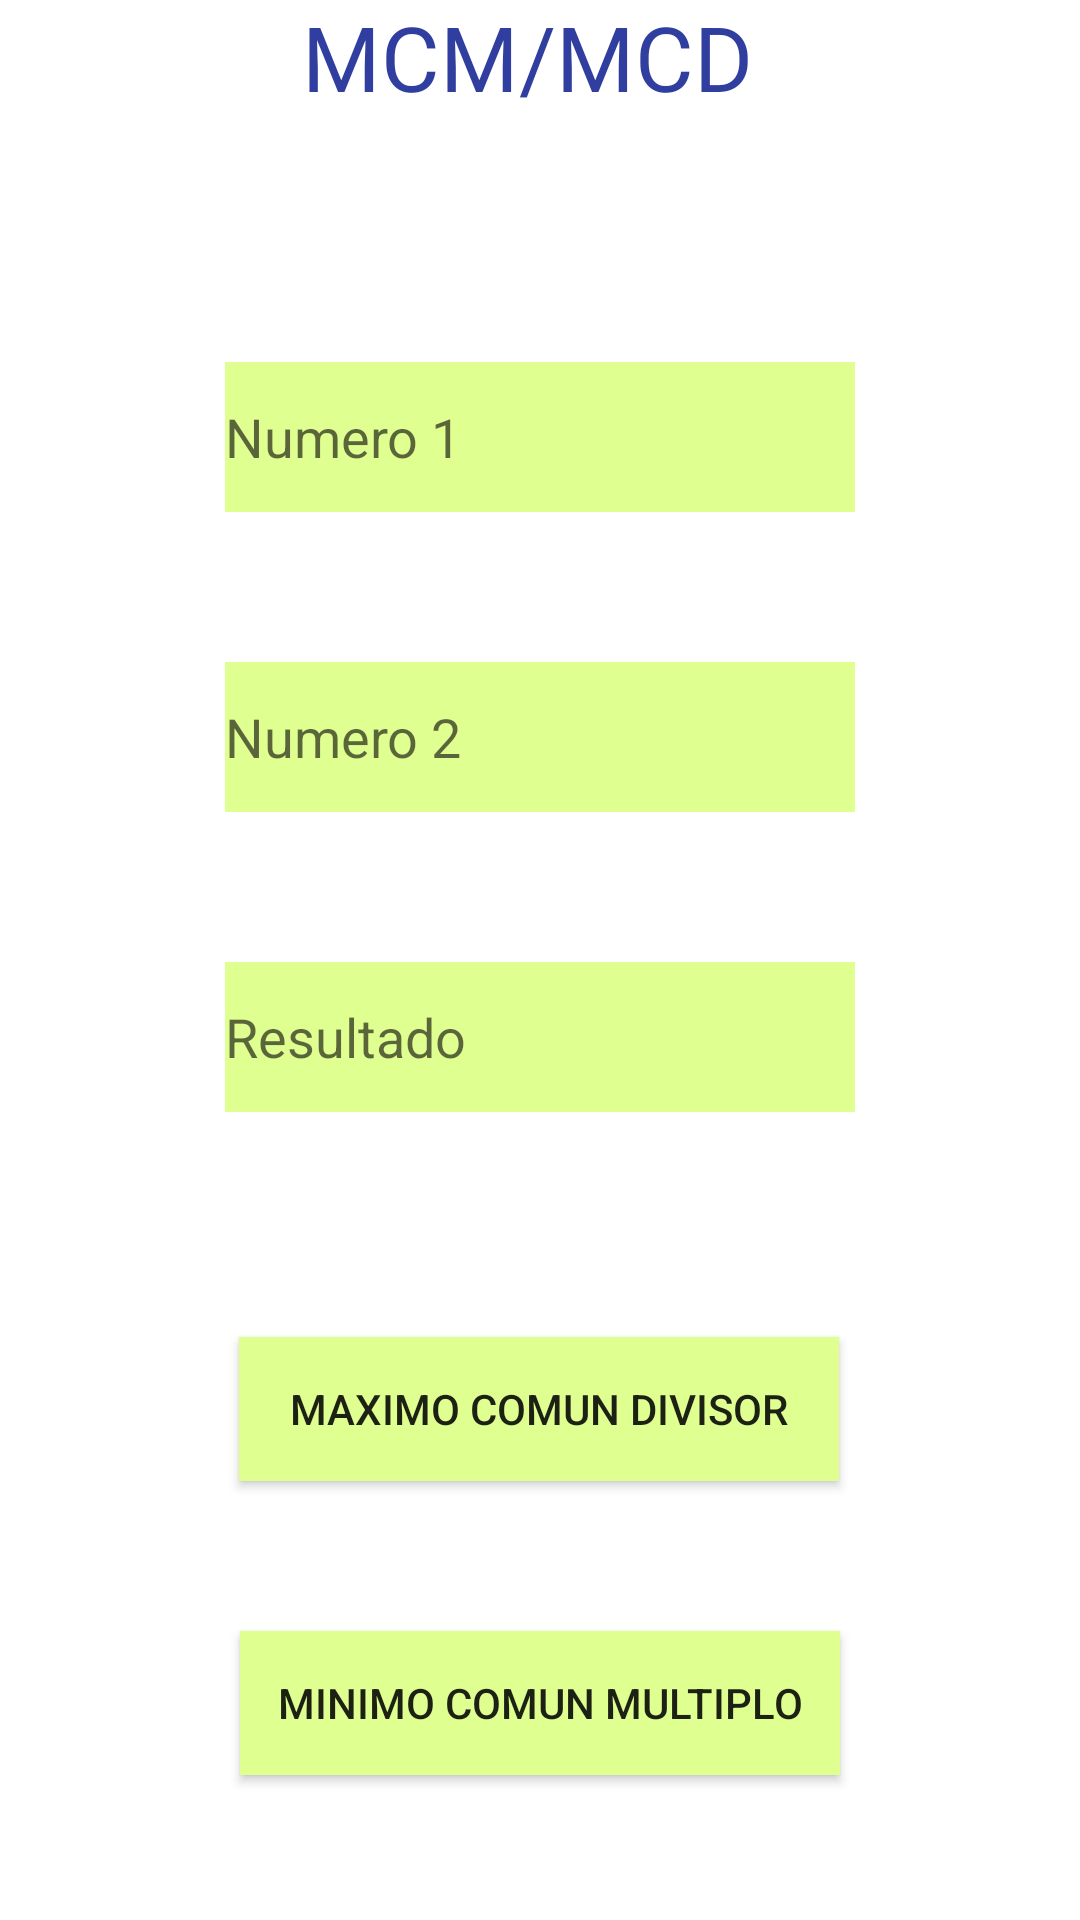

Reconstruct the res/layout file that produces this screen, plus the resources it refers to.
<!-- AndroidManifest.xml: application theme AppTheme -->
<!-- res/layout/activity_comunes.xml -->
<?xml version="1.0" encoding="utf-8"?>

<android.support.constraint.ConstraintLayout
        xmlns:android="http://schemas.android.com/apk/res/android"
        xmlns:tools="http://schemas.android.com/tools"
        xmlns:app="http://schemas.android.com/apk/res-auto"
        android:layout_width="match_parent"
        android:layout_height="match_parent"
        tools:context=".ActivityComunes" android:background="@drawable/fondo">

    <TextView
            android:text="MCM/MCD"
            android:layout_width="159dp"
            android:layout_height="47dp"
            android:id="@+id/titulo3" android:textSize="30sp"
            android:textColor="@color/colorPrimaryDark"
            android:layout_marginEnd="8dp"
            app:layout_constraintEnd_toEndOf="parent" android:layout_marginRight="8dp" android:layout_marginStart="8dp"
            app:layout_constraintStart_toStartOf="parent" android:layout_marginLeft="8dp"
            android:layout_marginTop="50dp"
            app:layout_constraintTop_toTopOf="parent"
            android:layout_marginBottom="25dp" app:layout_constraintBottom_toTopOf="@+id/campoNumUno"/>
    <EditText
            android:layout_width="wrap_content"
            android:layout_height="50dp"
            android:ems="10"
            android:id="@+id/campoNumUno"
            android:inputType="number" android:hint="Numero 1" android:layout_marginTop="50dp"
            app:layout_constraintTop_toBottomOf="@+id/titulo3" app:layout_constraintStart_toStartOf="parent"
            android:layout_marginLeft="8dp" android:layout_marginStart="8dp"
            app:layout_constraintEnd_toEndOf="parent"
            android:layout_marginEnd="8dp" android:layout_marginRight="8dp" android:layout_marginBottom="25dp"
            app:layout_constraintBottom_toTopOf="@+id/campoNumDos" android:background="#ffe0ff91"/>
    <EditText
            android:layout_width="wrap_content"
            android:layout_height="50dp"
            android:inputType="number"
            android:ems="10"
            android:id="@+id/campoNumDos"
            android:hint="Numero 2" android:layout_marginTop="25dp"
            app:layout_constraintTop_toBottomOf="@+id/campoNumUno" app:layout_constraintStart_toStartOf="parent"
            android:layout_marginLeft="8dp" android:layout_marginStart="8dp"
            app:layout_constraintEnd_toEndOf="parent" android:layout_marginEnd="8dp"
            android:layout_marginRight="8dp"
            app:layout_constraintBottom_toTopOf="@+id/txtResultado" android:layout_marginBottom="25dp"
            android:background="#ffe0ff91"/>
    <Button
            android:text="Maximo Comun Divisor"
            android:layout_width="200dp"
            android:layout_height="wrap_content"
            android:id="@+id/btMCM"
            android:background="#ffe0ff91"
            app:layout_constraintEnd_toEndOf="parent"
            android:layout_marginEnd="8dp" android:layout_marginRight="8dp"
            app:layout_constraintStart_toStartOf="parent" android:layout_marginLeft="8dp"
            android:layout_marginStart="8dp"
            app:layout_constraintHorizontal_bias="0.497" android:layout_marginTop="50dp"
            app:layout_constraintTop_toBottomOf="@+id/txtResultado" android:layout_marginBottom="25dp"
            app:layout_constraintBottom_toTopOf="@+id/btMCD"/>
    <Button
            android:text="Minimo Comun Multiplo"
            android:layout_width="200dp"
            android:layout_height="wrap_content"
            android:id="@+id/btMCD"
            android:layout_marginBottom="100dp"
            app:layout_constraintBottom_toBottomOf="parent"
            android:background="#ffe0ff91" android:layout_marginEnd="8dp" app:layout_constraintEnd_toEndOf="parent"
            android:layout_marginRight="8dp" android:layout_marginStart="8dp"
            app:layout_constraintStart_toStartOf="parent" android:layout_marginLeft="8dp"
            android:layout_marginTop="25dp" app:layout_constraintTop_toBottomOf="@+id/btMCM"/>
    <EditText
            android:layout_width="wrap_content"
            android:layout_height="50dp"
            android:inputType="textPersonName"
            android:ems="10"
            android:id="@+id/txtResultado"
            android:hint="Resultado"
            android:focusable="false" android:layout_marginTop="25dp"
            app:layout_constraintTop_toBottomOf="@+id/campoNumDos" android:layout_marginEnd="8dp"
            app:layout_constraintEnd_toEndOf="parent" android:layout_marginRight="8dp"
            android:layout_marginStart="8dp"
            app:layout_constraintStart_toStartOf="parent" android:layout_marginLeft="8dp"
            android:layout_marginBottom="25dp" app:layout_constraintBottom_toTopOf="@+id/btMCM"
            android:background="#ffe0ff91"/>
</android.support.constraint.ConstraintLayout>
<!-- resources referenced by this layout -->
<resources>
  <color name="colorPrimaryDark">#303F9F</color>
</resources>
